Run: headless pygame with SDL's dummy video driver; simulated clock (each Clock.tick advances the game by its frame time, no real sleeping); random seed 0; keys injected as events and as key.get_pressed() state; no mouse input.
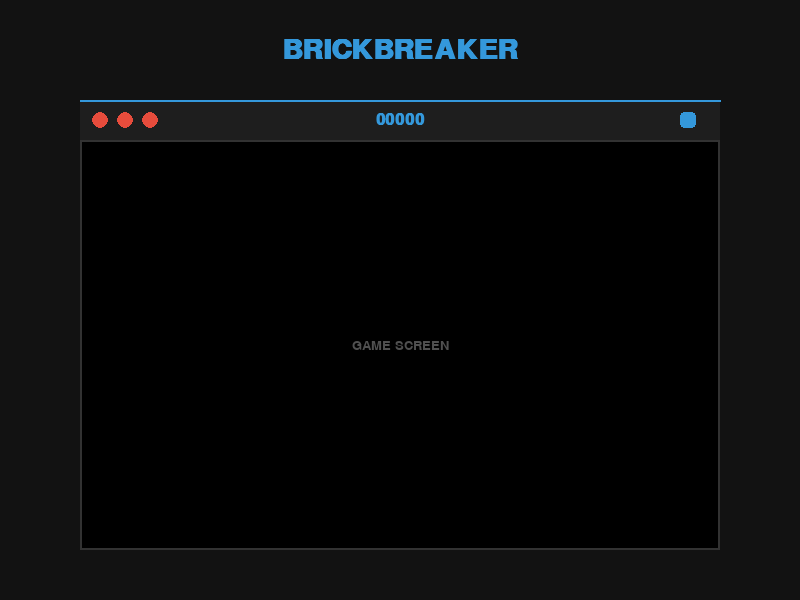
Frame 1 of 4 · flips 1–60 · no input
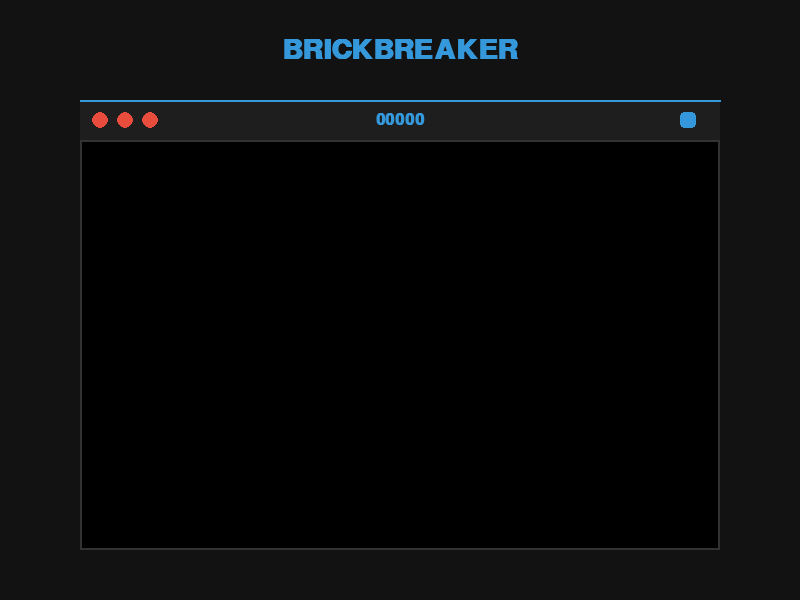
Frame 2 of 4 · flips 61–180 · tapped SPACE, RETURN · held RIGHT (→), D
Frame 3 of 4 · flips 181–300 · held DOWN (↓), S · screen unchanged from frame 2, image omitted
Frame 4 of 4 · flips 301–420 · held LEFT (←), A, UP (↑), W · screen unchanged from frame 3, image omitted

The pygame program that drew these frames:

import pygame
import sys

# Initialize pygame
pygame.init()

# Define colors
PRIMARY_COLOR = (52, 152, 219)  # #3498db - Blue
BACKGROUND_COLOR = (18, 18, 18)  # #121212 - Dark gray/black
UI_BACKGROUND = (30, 30, 30)  # Slightly lighter black background
TEXT_COLOR = (255, 255, 255)  # #ffffff - White
LIFE_COLOR = (231, 76, 60)  # #e74c3c - Red

# Set game window
WIDTH, HEIGHT = 800, 600
screen = pygame.display.set_mode((WIDTH, HEIGHT))
pygame.display.set_caption("BrickBreaker")

# Load fonts
try:
    font_large = pygame.font.SysFont("Segoe UI", 42, bold=True)
    font_score = pygame.font.SysFont("Segoe UI", 24, bold=True)
    font_small = pygame.font.SysFont("Segoe UI", 20)
except:
    # If a specific font is unavailable, use the default font
    font_large = pygame.font.Font(None, 42)
    font_score = pygame.font.Font(None, 24)
    font_small = pygame.font.Font(None, 20)

class Game:
    def __init__(self):
        self.score = 0
        self.lives = 3
        self.game_active = False
        
    def draw_ui(self):
        # Draw title
        title_text = font_large.render("BRICKBREAKER", True, PRIMARY_COLOR)
        title_rect = title_text.get_rect(center=(WIDTH // 2, 50))
        screen.blit(title_text, title_rect)
        
        # Create UI panel background - corresponding to the red box in the image
        ui_panel = pygame.Rect(80, 100, WIDTH - 160, 40)
        pygame.draw.rect(screen, UI_BACKGROUND, ui_panel, border_radius=0)
        
        # Add a blue line at the top of the UI panel
        pygame.draw.line(screen, PRIMARY_COLOR, (ui_panel.left, ui_panel.top), 
                         (ui_panel.right, ui_panel.top), 2)
        
        # Draw lives - on the left side
        for i in range(self.lives):
            pygame.draw.circle(screen, LIFE_COLOR, (100 + i * 25, ui_panel.centery), 8)
        
        # Draw score - centered
        score_text = font_score.render(f"{self.score:05d}", True, PRIMARY_COLOR)
        score_rect = score_text.get_rect(center=(WIDTH // 2, ui_panel.centery))
        screen.blit(score_text, score_rect)
        

        #pause button
        right_icon_x = WIDTH - 120
        pygame.draw.rect(screen, PRIMARY_COLOR, (right_icon_x, ui_panel.centery - 8, 16, 16), border_radius=4)
        
        # Draw game area
        game_rect = pygame.Rect(80, 140, WIDTH - 160, HEIGHT - 190)
        pygame.draw.rect(screen, (0, 0, 0), game_rect, border_radius=0)
        pygame.draw.rect(screen, (50, 50, 50), game_rect, 2, border_radius=0)
        
        if not self.game_active:
            text = font_small.render("GAME SCREEN", True, (80, 80, 80))
            text_rect = text.get_rect(center=(WIDTH // 2, game_rect.centery))
            screen.blit(text, text_rect)

    def run(self):
        running = True
        clock = pygame.time.Clock()
        
        while running:
            for event in pygame.event.get():
                if event.type == pygame.QUIT:
                    running = False
                elif event.type == pygame.KEYDOWN:
                    if event.key == pygame.K_SPACE:
                        self.game_active = not self.game_active
                    if event.key == pygame.K_ESCAPE:
                        running = False
            
            # Clear screen
            screen.fill(BACKGROUND_COLOR)
            
            # Draw UI
            self.draw_ui()
            
            # Update display
            pygame.display.flip()
            
            # Control frame rate
            clock.tick(60)
        
        pygame.quit()
        sys.exit()

# Run the game
if __name__ == "__main__":
    game = Game()
    game.run()
